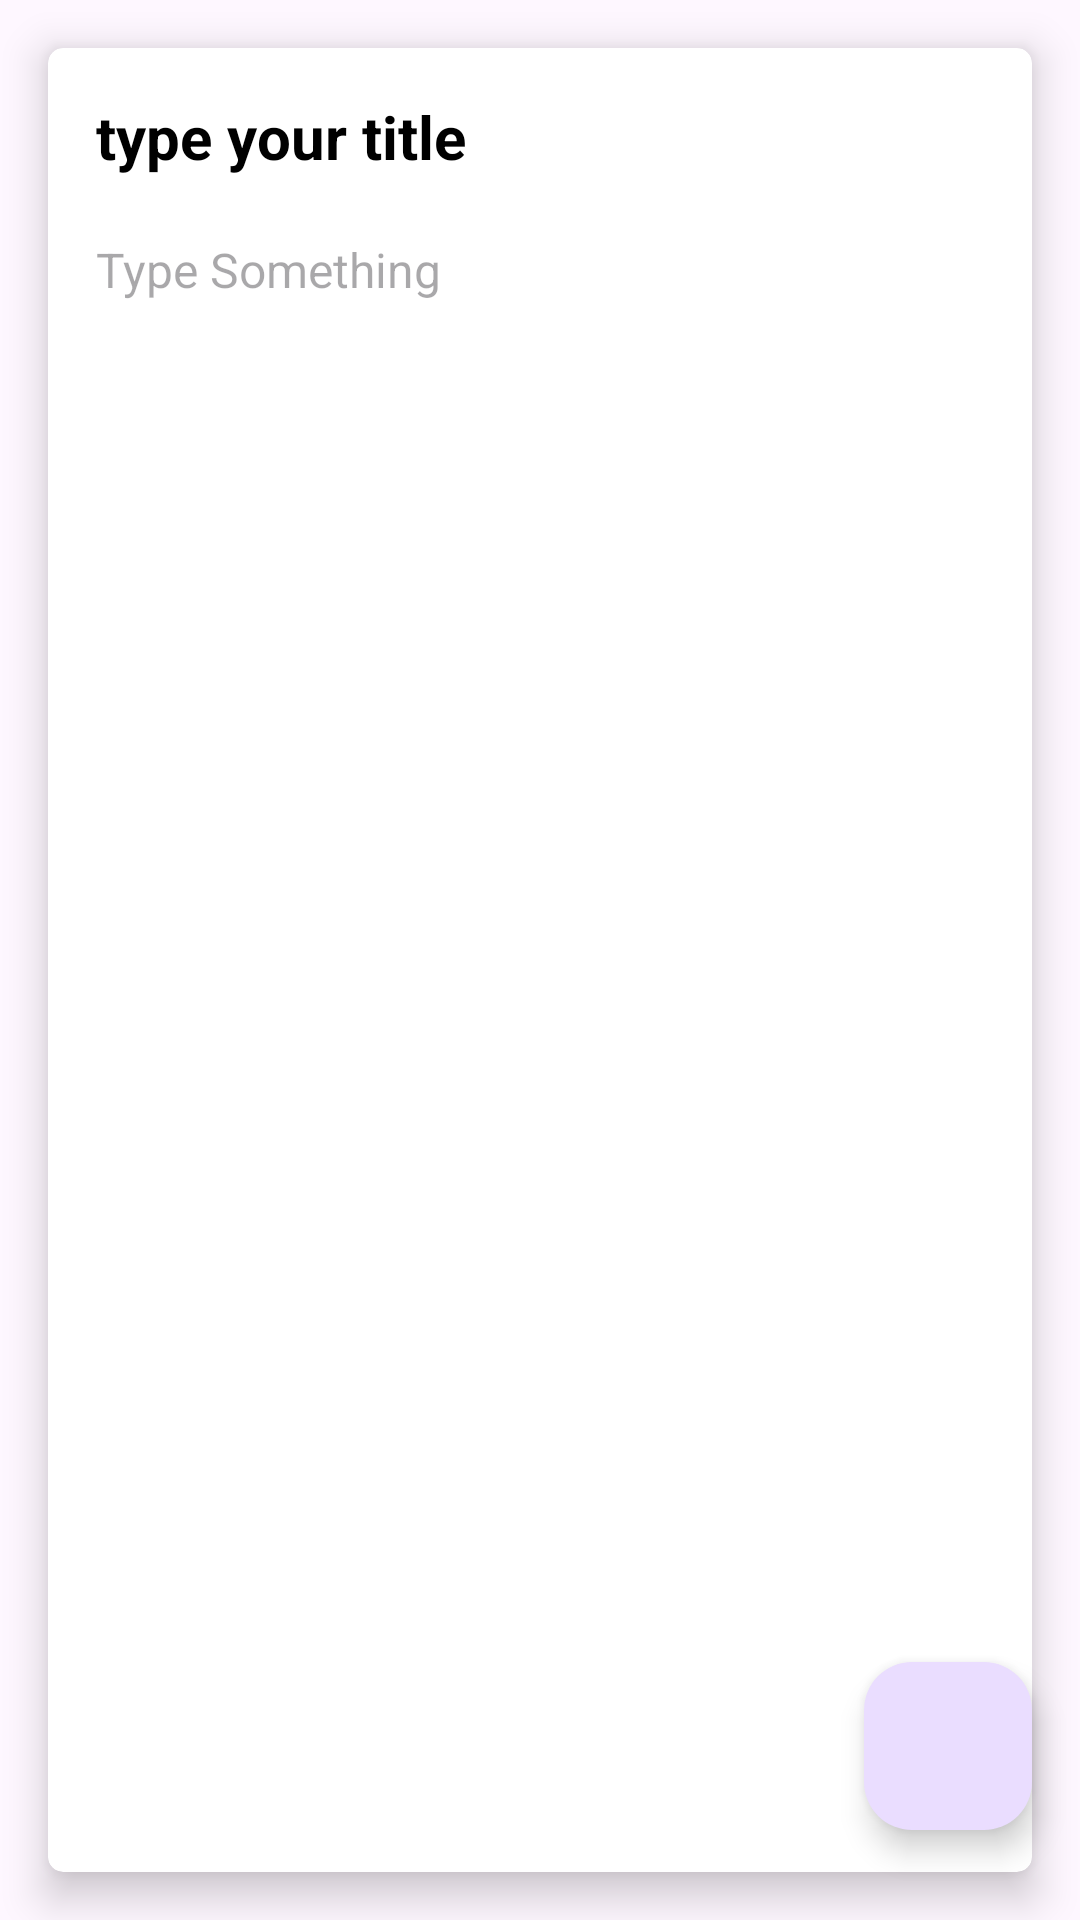

The Android layout XML behind this screen, and the referenced resources:
<!-- AndroidManifest.xml: application theme Theme.KRoomNotetakeNav -->
<!-- res/layout/fragment_update_note.xml -->
<?xml version="1.0" encoding="utf-8"?>
<layout xmlns:android="http://schemas.android.com/apk/res/android"
    xmlns:tools="http://schemas.android.com/tools">
<androidx.constraintlayout.widget.ConstraintLayout
    android:layout_width="match_parent"
    android:layout_height="match_parent"
    xmlns:app="http://schemas.android.com/apk/res-auto"
    tools:context=".UpdateNoteFragment">
    
    
    <LinearLayout
        android:layout_width="match_parent"
        android:layout_height="match_parent"
        android:orientation="vertical">

    <androidx.cardview.widget.CardView
        android:layout_width="match_parent"
        android:layout_height="match_parent"
        android:layout_margin="16dp"
        android:background="@color/white"
        app:cardCornerRadius="5dp"
        app:cardElevation="8dp"
        >
        <LinearLayout
            android:layout_width="match_parent"
            android:layout_height="match_parent"
            android:orientation="vertical"
            android:padding="16dp"
            >
            <EditText
                android:layout_width="match_parent"
                android:layout_height="wrap_content"
                android:id="@+id/etNoteTitleUpdate"
                android:background="@android:color/transparent"
                android:ems="10"
                android:hint="type your title"
                android:inputType="text"
                android:textColor="@color/black"
                android:textColorHint="@color/black"
                android:textSize="20sp"
                android:textStyle="bold"
                />
            <EditText
                android:layout_width="match_parent"
                android:layout_height="match_parent"
                android:layout_marginTop="20dp"
                android:id="@+id/etNoteBodyUpdate"
                android:background="@android:color/transparent"
                android:ems="10"
                android:gravity="start|top"
                android:hint="Type Something"
                android:inputType="textMultiLine"
                android:textColor="@color/black"
                android:textSize="16sp"/>




        </LinearLayout>





    </androidx.cardview.widget.CardView>






    </LinearLayout>
    <com.google.android.material.floatingactionbutton.FloatingActionButton
        android:id="@+id/fab_done"
        android:layout_width="wrap_content"
        android:layout_height="wrap_content"
        android:layout_marginEnd="16dp"
        android:layout_marginBottom="30dp"
        android:clickable="true"
        android:src="@drawable/basic_tick"
        android:tintMode="@color/white"
        app:fabSize="normal"
        app:borderWidth="0dp"


        app:layout_constraintBottom_toBottomOf="parent"
        app:layout_constraintEnd_toEndOf="parent" />




</androidx.constraintlayout.widget.ConstraintLayout>
</layout>
<!-- resources referenced by this layout -->
<resources>
  <style name="Theme.KRoomNotetakeNav" parent="Base.Theme.KRoomNotetakeNav" />
  <style name="Base.Theme.KRoomNotetakeNav" parent="Theme.Material3.DayNight.NoActionBar">
          
          
      </style>
  <!-- not gathered from this repository: default colours our renderer supplied (Android Studio template values) -->
  <color name="black">#FF000000</color>
  <color name="white">#FFFFFFFF</color>
</resources>
